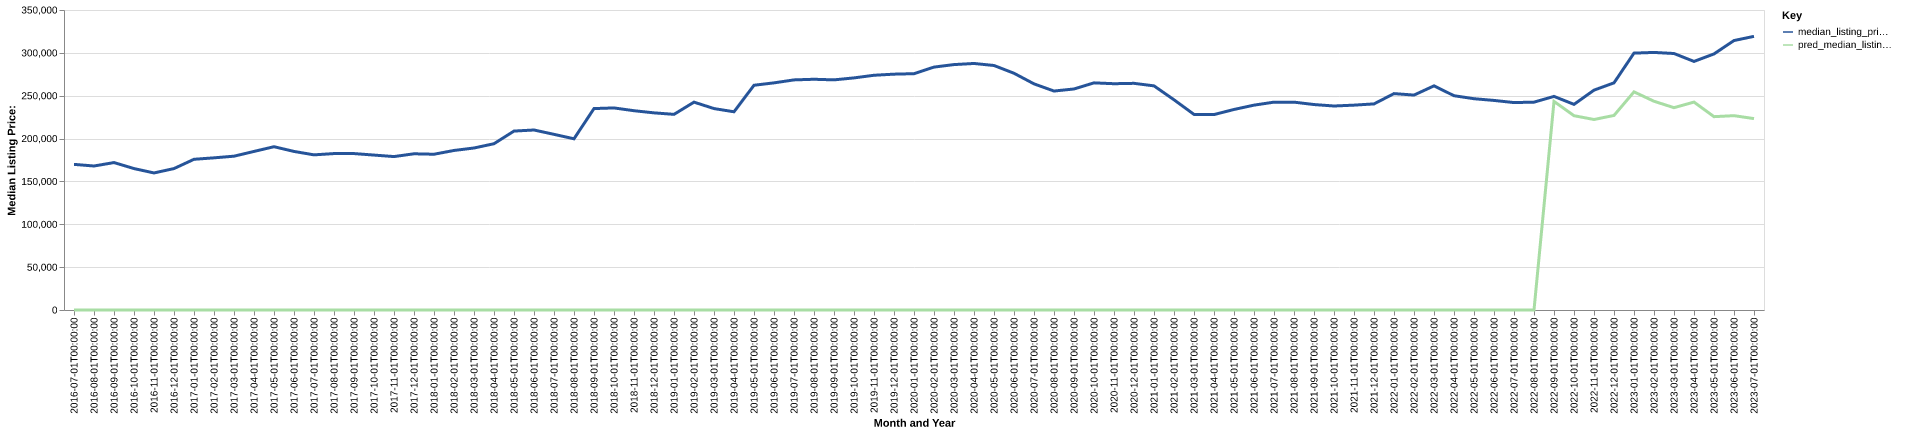

The data file committed next to this chart (first rows):
date, time_idx, median_listing_price, thirty_year_interest_rate_five, month, county_name, active_listing_count, median_days_on_market, pred_median_listing_price, month_year
2016-07-01, 0, 169900, 3.72, 7, eddy, nm, 273.0, 73.0, 0, Jul-2016
2016-08-01, 1, 168000, 3.73, 8, eddy, nm, 279.0, 82.0, 0, Aug-2016
2016-09-01, 2, 172000, 3.66, 9, eddy, nm, 286.0, 81.0, 0, Sep-2016
2016-10-01, 3, 165000, 3.64, 10, eddy, nm, 284.0, 87.0, 0, Oct-2016
2016-11-01, 4, 159900, 3.66, 11, eddy, nm, 277.0, 94.0, 0, Nov-2016
2016-12-01, 5, 165000, 3.48, 12, eddy, nm, 266.0, 107.0, 0, Dec-2016
2017-01-01, 6, 175825, 3.45, 1, eddy, nm, 245.0, 93.0, 0, Jan-2017
2017-02-01, 7, 177525, 3.5, 2, eddy, nm, 251.0, 88.0, 0, Feb-2017
2017-03-01, 8, 179450, 3.52, 3, eddy, nm, 248.0, 85.0, 0, Mar-2017
2017-04-01, 9, 185000, 4.03, 4, eddy, nm, 250.0, 74.0, 0, Apr-2017
2017-05-01, 10, 190500, 4.32, 5, eddy, nm, 272.0, 67.0, 0, May-2017
2017-06-01, 11, 185000, 4.2, 6, eddy, nm, 279.0, 70.0, 0, Jun-2017
2017-07-01, 12, 181000, 4.19, 7, eddy, nm, 291.0, 72.0, 0, Jul-2017
2017-08-01, 13, 182500, 4.3, 8, eddy, nm, 287.0, 79.0, 0, Aug-2017
2017-09-01, 14, 182500, 4.1, 9, eddy, nm, 283.0, 79.0, 0, Sep-2017
2017-10-01, 15, 180750, 4.05, 10, eddy, nm, 270.0, 88.0, 0, Oct-2017
2017-11-01, 16, 179000, 3.94, 11, eddy, nm, 244.0, 83.0, 0, Nov-2017
2017-12-01, 17, 182250, 4.03, 12, eddy, nm, 219.0, 92.0, 0, Dec-2017
2018-01-01, 18, 181725, 3.93, 1, eddy, nm, 205.0, 90.0, 0, Jan-2018
2018-02-01, 19, 186125, 3.83, 2, eddy, nm, 199.0, 71.0, 0, Feb-2018
2018-03-01, 20, 189000, 3.94, 3, eddy, nm, 203.0, 60.0, 0, Mar-2018
2018-04-01, 21, 194000, 3.95, 4, eddy, nm, 194.0, 62.0, 0, Apr-2018
2018-05-01, 22, 208750, 3.99, 5, eddy, nm, 194.0, 51.0, 0, May-2018
2018-06-01, 23, 210000, 4.15, 6, eddy, nm, 188.0, 54.0, 0, Jun-2018
2018-07-01, 24, 204925, 4.4, 7, eddy, nm, 188.0, 57.0, 0, Jul-2018
2018-08-01, 25, 199750, 4.46, 8, eddy, nm, 177.0, 57.0, 0, Aug-2018
2018-09-01, 26, 235000, 4.58, 9, eddy, nm, 182.0, 56.0, 0, Sep-2018
2018-10-01, 27, 235750, 4.66, 10, eddy, nm, 170.0, 55.0, 0, Oct-2018
2018-11-01, 28, 232500, 4.62, 11, eddy, nm, 155.0, 61.0, 0, Nov-2018
2018-12-01, 29, 230000, 4.54, 12, eddy, nm, 137.0, 66.0, 0, Dec-2018
2019-01-01, 30, 228250, 4.6, 1, eddy, nm, 133.0, 67.0, 0, Jan-2019
2019-02-01, 31, 242500, 4.72, 2, eddy, nm, 132.0, 52.0, 0, Feb-2019
2019-03-01, 32, 235000, 4.9, 3, eddy, nm, 150.0, 48.0, 0, Mar-2019
2019-04-01, 33, 231250, 4.94, 4, eddy, nm, 177.0, 45.0, 0, Apr-2019
2019-05-01, 34, 262200, 4.75, 5, eddy, nm, 199.0, 51.0, 0, May-2019
2019-06-01, 35, 265000, 4.51, 6, eddy, nm, 203.0, 60.0, 0, Jun-2019
2019-07-01, 36, 268453, 4.41, 7, eddy, nm, 202.0, 76.0, 0, Jul-2019
2019-08-01, 37, 269187, 4.41, 8, eddy, nm, 228.0, 71.0, 0, Aug-2019
2019-09-01, 38, 268488, 4.2, 9, eddy, nm, 246.0, 73.0, 0, Sep-2019
2019-10-01, 39, 270787, 4.14, 10, eddy, nm, 253.0, 75.0, 0, Oct-2019
2019-11-01, 40, 273853, 3.84, 11, eddy, nm, 248.0, 81.0, 0, Nov-2019
2019-12-01, 41, 275150, 3.81, 12, eddy, nm, 235.0, 94.0, 0, Dec-2019
2020-01-01, 42, 275705, 3.75, 1, eddy, nm, 233.0, 83.0, 0, Jan-2020
2020-02-01, 43, 283391, 3.73, 2, eddy, nm, 240.0, 81.0, 0, Feb-2020
2020-03-01, 44, 286314, 3.78, 3, eddy, nm, 248.0, 59.0, 0, Mar-2020
2020-04-01, 45, 287619, 3.75, 4, eddy, nm, 234.0, 64.0, 0, Apr-2020
2020-05-01, 46, 285258, 3.74, 5, eddy, nm, 252.0, 66.0, 0, May-2020
2020-06-01, 47, 276200, 3.72, 6, eddy, nm, 245.0, 75.0, 0, Jun-2020
2020-07-01, 48, 263829, 3.49, 7, eddy, nm, 242.0, 73.0, 0, Jul-2020
2020-08-01, 49, 255450, 3.65, 8, eddy, nm, 229.0, 64.0, 0, Aug-2020
2020-09-01, 50, 257863, 3.33, 9, eddy, nm, 231.0, 64.0, 0, Sep-2020
2020-10-01, 51, 265000, 3.28, 10, eddy, nm, 240.0, 66.0, 0, Oct-2020
2020-11-01, 52, 264000, 3.21, 11, eddy, nm, 234.0, 67.0, 0, Nov-2020
2020-12-01, 53, 264438, 3.07, 12, eddy, nm, 231.0, 72.0, 0, Dec-2020
2021-01-01, 54, 261500, 2.99, 1, eddy, nm, 232.0, 72.0, 0, Jan-2021
2021-02-01, 55, 245250, 2.93, 2, eddy, nm, 264.0, 65.0, 0, Feb-2021
2021-03-01, 56, 228200, 2.88, 3, eddy, nm, 282.0, 59.0, 0, Mar-2021
2021-04-01, 57, 228000, 2.84, 4, eddy, nm, 288.0, 67.0, 0, Apr-2021
2021-05-01, 58, 233950, 2.71, 5, eddy, nm, 275.0, 71.0, 0, May-2021
2021-06-01, 59, 239000, 2.79, 6, eddy, nm, 260.0, 75.0, 0, Jun-2021
... 25 more rows
